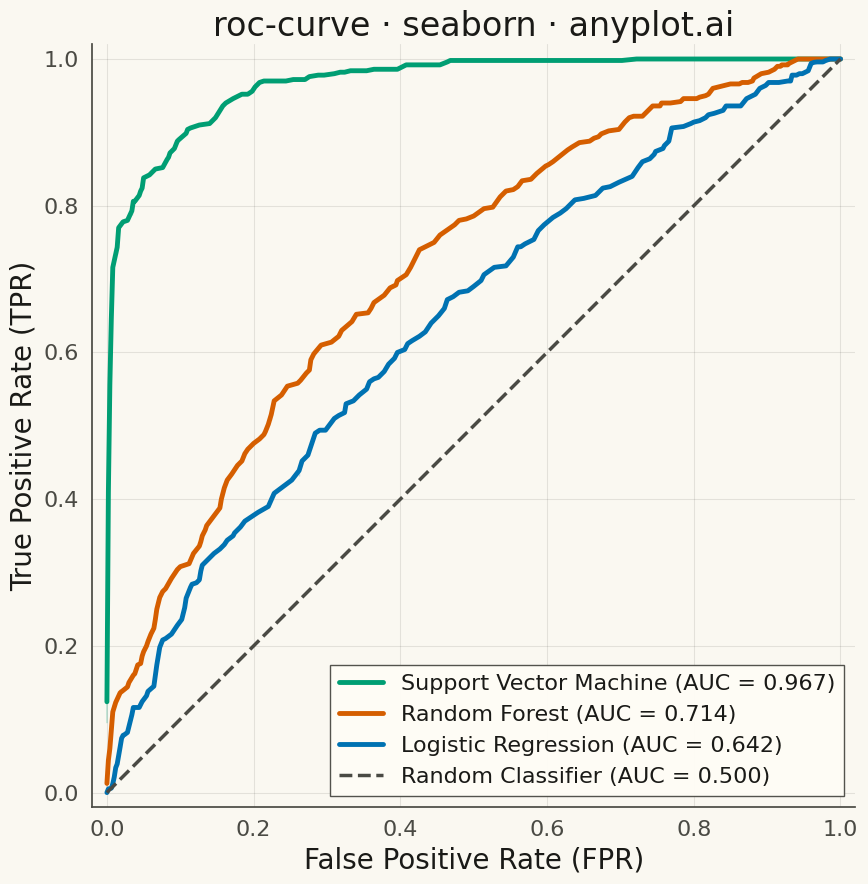

Reproduce this figure in Python.
""" anyplot.ai
roc-curve: ROC Curve with AUC
Library: seaborn 0.13.2 | Python 3.13.13
Quality: 90/100 | Updated: 2026-05-09
"""

import os

import matplotlib.pyplot as plt
import numpy as np
import seaborn as sns


# Theme tokens
THEME = os.getenv("ANYPLOT_THEME", "light")
PAGE_BG = "#FAF8F1" if THEME == "light" else "#1A1A17"
ELEVATED_BG = "#FFFDF6" if THEME == "light" else "#242420"
INK = "#1A1A17" if THEME == "light" else "#F0EFE8"
INK_SOFT = "#4A4A44" if THEME == "light" else "#B8B7B0"
INK_MUTED = "#6B6A63" if THEME == "light" else "#A8A79F"

# Okabe-Ito palette - first series ALWAYS #009E73
OKABE_ITO = ["#009E73", "#D55E00", "#0072B2"]

# Set random seed for reproducibility
np.random.seed(42)

# Generate synthetic classification data for three models with different performance levels
n_samples = 1000

# True labels (binary)
y_true = np.concatenate([np.zeros(500), np.ones(500)])

# Model 1: Good classifier (AUC ~0.92)
y_scores_model1 = np.concatenate(
    [
        np.random.beta(2, 5, 500),  # Low scores for class 0
        np.random.beta(5, 2, 500),  # High scores for class 1
    ]
)

# Model 2: Moderate classifier (AUC ~0.78)
y_scores_model2 = np.concatenate([np.random.beta(2, 3, 500), np.random.beta(3, 2, 500)])

# Model 3: Weak classifier (AUC ~0.65)
y_scores_model3 = np.concatenate([np.random.beta(2, 2.5, 500), np.random.beta(2.5, 2, 500)])

# Compute ROC curves manually at various thresholds
n_thresholds = 200
thresholds = np.linspace(0, 1, n_thresholds)

# Model 1 ROC
tpr1, fpr1 = [], []
for thresh in thresholds:
    y_pred = (y_scores_model1 >= thresh).astype(int)
    tp = np.sum((y_pred == 1) & (y_true == 1))
    fp = np.sum((y_pred == 1) & (y_true == 0))
    fn = np.sum((y_pred == 0) & (y_true == 1))
    tn = np.sum((y_pred == 0) & (y_true == 0))
    tpr1.append(tp / (tp + fn) if (tp + fn) > 0 else 0)
    fpr1.append(fp / (fp + tn) if (fp + tn) > 0 else 0)
fpr1, tpr1 = np.array(fpr1), np.array(tpr1)

# Model 2 ROC
tpr2, fpr2 = [], []
for thresh in thresholds:
    y_pred = (y_scores_model2 >= thresh).astype(int)
    tp = np.sum((y_pred == 1) & (y_true == 1))
    fp = np.sum((y_pred == 1) & (y_true == 0))
    fn = np.sum((y_pred == 0) & (y_true == 1))
    tn = np.sum((y_pred == 0) & (y_true == 0))
    tpr2.append(tp / (tp + fn) if (tp + fn) > 0 else 0)
    fpr2.append(fp / (fp + tn) if (fp + tn) > 0 else 0)
fpr2, tpr2 = np.array(fpr2), np.array(tpr2)

# Model 3 ROC
tpr3, fpr3 = [], []
for thresh in thresholds:
    y_pred = (y_scores_model3 >= thresh).astype(int)
    tp = np.sum((y_pred == 1) & (y_true == 1))
    fp = np.sum((y_pred == 1) & (y_true == 0))
    fn = np.sum((y_pred == 0) & (y_true == 1))
    tn = np.sum((y_pred == 0) & (y_true == 0))
    tpr3.append(tp / (tp + fn) if (tp + fn) > 0 else 0)
    fpr3.append(fp / (fp + tn) if (fp + tn) > 0 else 0)
fpr3, tpr3 = np.array(fpr3), np.array(tpr3)

# Calculate AUC scores using trapezoidal rule
idx1 = np.argsort(fpr1)
auc1 = np.trapezoid(tpr1[idx1], fpr1[idx1])
idx2 = np.argsort(fpr2)
auc2 = np.trapezoid(tpr2[idx2], fpr2[idx2])
idx3 = np.argsort(fpr3)
auc3 = np.trapezoid(tpr3[idx3], fpr3[idx3])

# Configure seaborn with theme-adaptive colors and settings
sns.set_theme(
    style="whitegrid",
    palette=OKABE_ITO,
    rc={
        "figure.facecolor": PAGE_BG,
        "axes.facecolor": PAGE_BG,
        "axes.edgecolor": INK_SOFT,
        "axes.labelcolor": INK,
        "text.color": INK,
        "xtick.color": INK_SOFT,
        "ytick.color": INK_SOFT,
        "grid.color": INK,
        "grid.alpha": 0.1,
        "grid.linewidth": 0.8,
        "legend.facecolor": ELEVATED_BG,
        "legend.edgecolor": INK_SOFT,
        "legend.framealpha": 0.95,
    },
)

# Create figure with theme-aware background
fig, ax = plt.subplots(figsize=(16, 9), facecolor=PAGE_BG)

# Grid should be drawn before data to appear behind lines
ax.set_axisbelow(True)

# Plot ROC curves using seaborn lineplot with theme-aware palette
sns.lineplot(
    x=fpr1, y=tpr1, ax=ax, linewidth=3.5, color=OKABE_ITO[0], label=f"Support Vector Machine (AUC = {auc1:.3f})"
)
sns.lineplot(x=fpr2, y=tpr2, ax=ax, linewidth=3.5, color=OKABE_ITO[1], label=f"Random Forest (AUC = {auc2:.3f})")
sns.lineplot(x=fpr3, y=tpr3, ax=ax, linewidth=3.5, color=OKABE_ITO[2], label=f"Logistic Regression (AUC = {auc3:.3f})")

# Diagonal reference line (random classifier) - use neutral theme-aware color
ax.plot([0, 1], [0, 1], linestyle="--", linewidth=2.5, color=INK_SOFT, label="Random Classifier (AUC = 0.500)")

# Styling
ax.set_xlabel("False Positive Rate (FPR)", fontsize=20, color=INK)
ax.set_ylabel("True Positive Rate (TPR)", fontsize=20, color=INK)
ax.set_title("roc-curve · seaborn · anyplot.ai", fontsize=24, fontweight="medium", color=INK)
ax.tick_params(axis="both", labelsize=16, colors=INK_SOFT)

# Set axis limits and aspect
ax.set_xlim([-0.02, 1.02])
ax.set_ylim([-0.02, 1.02])
ax.set_aspect("equal", adjustable="box")

# Spines
ax.spines["top"].set_visible(False)
ax.spines["right"].set_visible(False)
for spine in ["left", "bottom"]:
    ax.spines[spine].set_color(INK_SOFT)

# Legend
ax.legend(loc="lower right", fontsize=16, framealpha=0.95, fancybox=False)

plt.tight_layout()
plt.savefig(f"plot-{THEME}.png", dpi=300, bbox_inches="tight", facecolor=PAGE_BG)
